Labelled photos from "videogames-cnn-dataset", an image-classification folder in Pablo-H-H/Inteligencia_Artificial_Clasificador_Videojuegos. The possible labels are: Apex Legends, CSGO, Clash Royale, Dead by Daylight, Dota 2, Escape from Tarkov, FIFA 21, Fortnite, Free Fire, GTA V, League of Legends, Minecraft, Overwatch, PUBG Battlegrounds, Rainbow Six, Rocket League, Rust, Sea of Thieves, Valorant, Warzone, World of Warcraft.

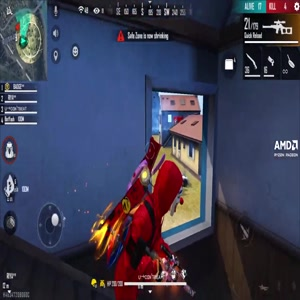
Label: Free Fire

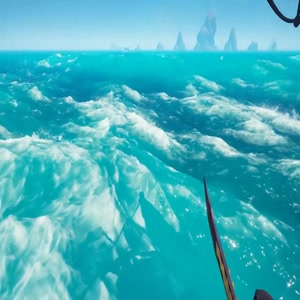
Label: Sea of Thieves

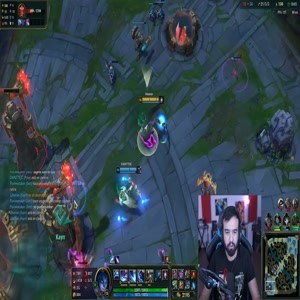
Label: League of Legends

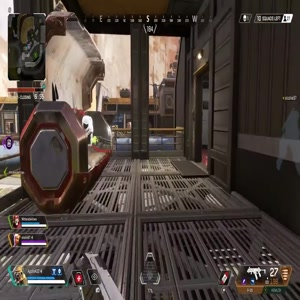
Label: Apex Legends

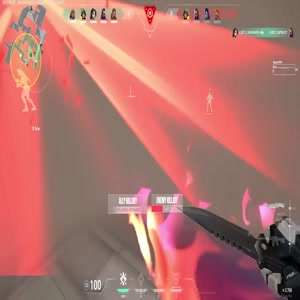
Label: Valorant

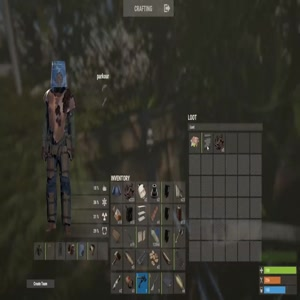
Label: Rust
